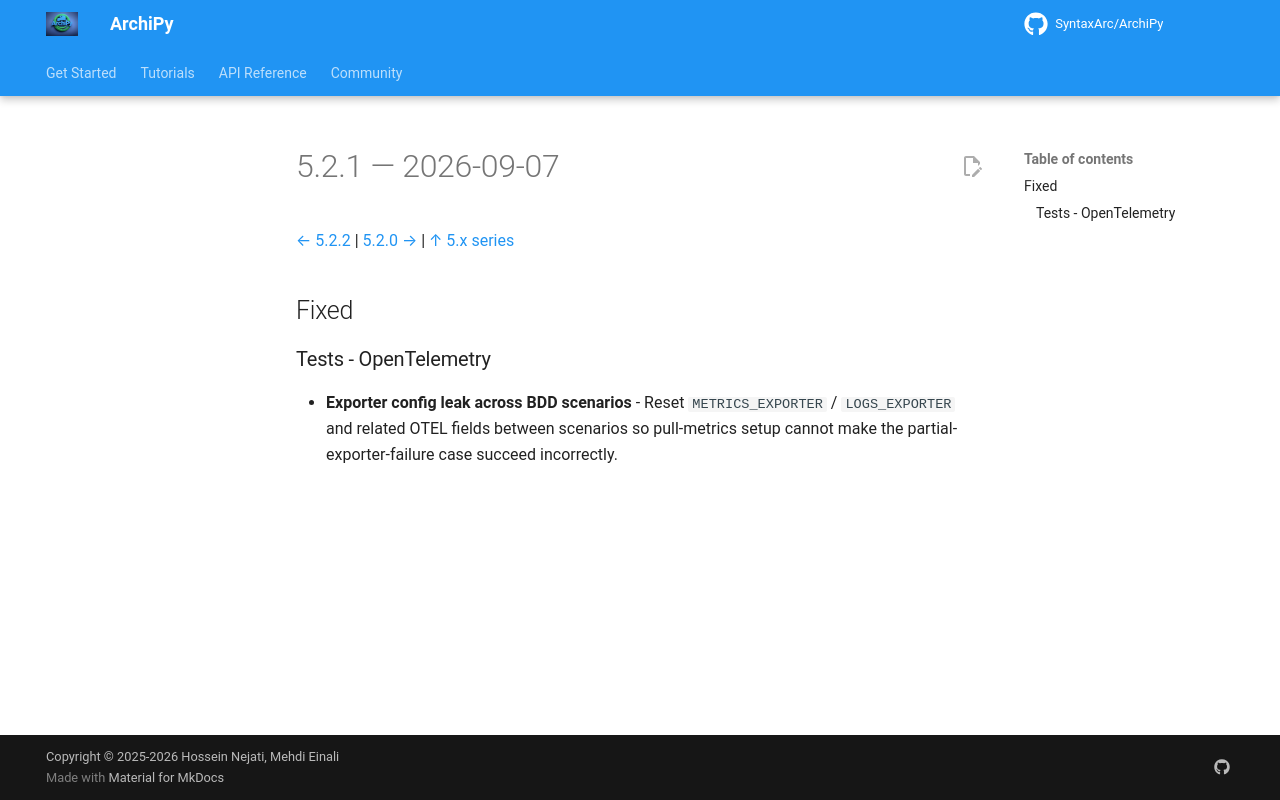

repository: SyntaxArc/ArchiPy · page: community/changelog/5/5.2.1/index.html · generator: mkdocs

---
title: "Changelog 5.2.1"
description: "Release notes for ArchiPy 5.2.1"
---

# 5.2.1 — 2026-09-07

[← 5.2.2](5.2.2.md) | [5.2.0 →](5.2.0.md) | [↑ 5.x series](index.md)

## Fixed

### Tests - OpenTelemetry

- **Exporter config leak across BDD scenarios** - Reset `METRICS_EXPORTER` /
  `LOGS_EXPORTER` and related OTEL fields between scenarios so pull-metrics
  setup cannot make the partial-exporter-failure case succeed incorrectly.
